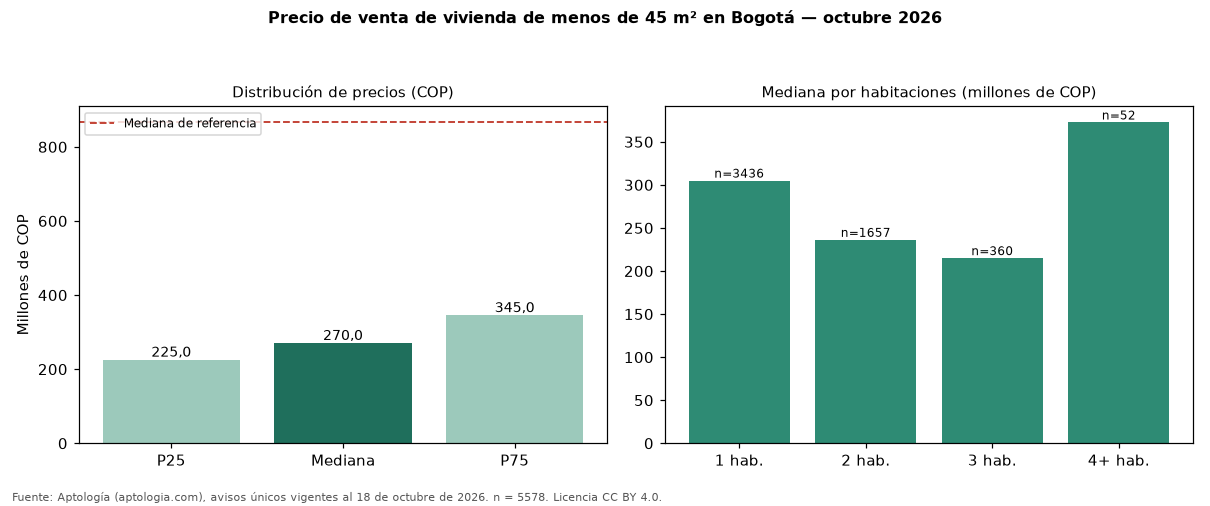

Values plotted in this chart, from the file beside it:
seccion, metrica, valor_cop, n
precio, p25, 225000000, 5578
precio, mediana, 270000000, 5578
precio, p75, 345000000, 5578
cop_por_m2, p25, 6286654, 5578
cop_por_m2, mediana, 8409091, 5578
cop_por_m2, p75, 11111111, 5578
area, area_mediana_m2, 36.0, 5578
habitaciones, 1, 305000000, 3436
habitaciones, 2, 236250000, 1657
habitaciones, 3, 215000000, 360
habitaciones, 4+, 372500000, 52
administracion, mediana, 207000, 4278
estrato, moda, 3, 
parqueadero, porcentaje_con_parqueadero, 28.2, 5578
referencia, mediana_referencia, 865852573, 54236
referencia, mediana_cop_por_m2_referencia, 6557377, 54236
